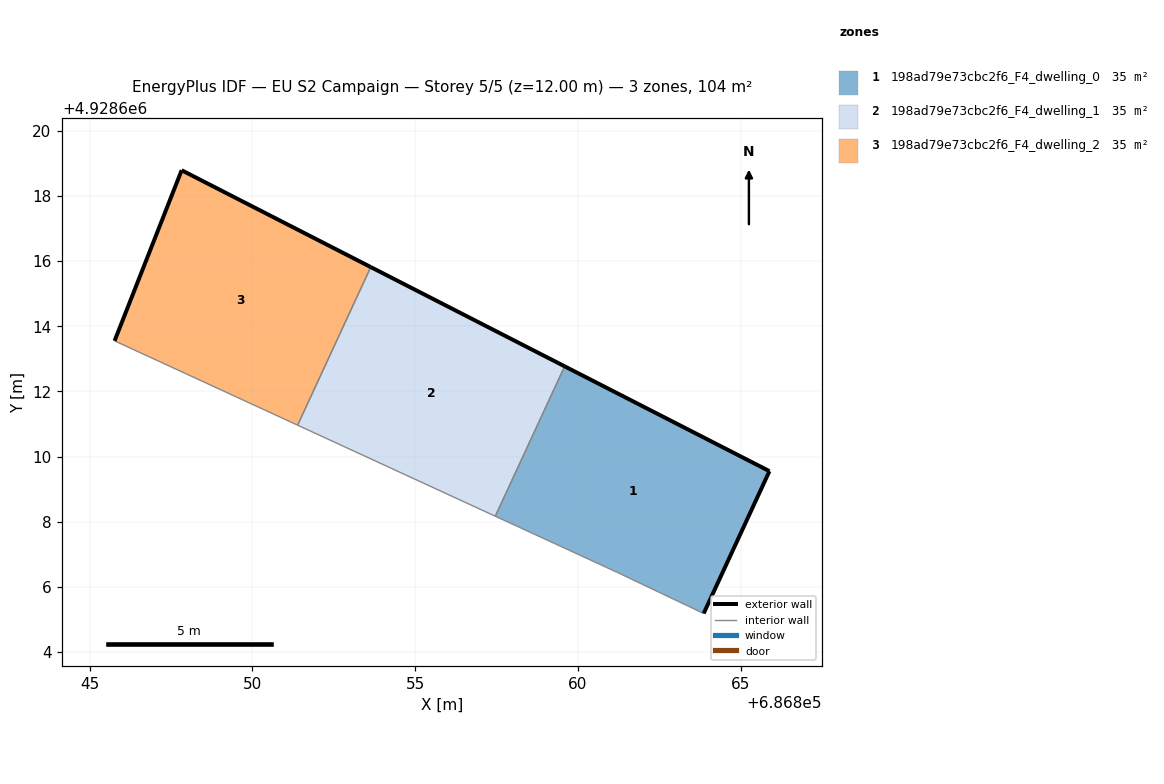
=== STOREY PLAN SPEC (per zone: floor XY polygon, exterior-wall plan segments, windows/doors) ===
zone 1: 198ad79e73cbc2f6_F4_dwelling_0  (34.8 m²)
  floor: (686863.86, 4928605.18) (686865.88, 4928609.55) (686859.59, 4928612.77) (686857.46, 4928608.17) (686861.21, 4928606.44)
  exterior wall: (686865.88, 4928609.55) – (686863.86, 4928605.18)  [4.8 m]
  exterior wall: (686859.59, 4928612.77) – (686865.88, 4928609.55)  [7.1 m]
  interior walls: 3
zone 2: 198ad79e73cbc2f6_F4_dwelling_1  (34.8 m²)
  floor: (686857.46, 4928608.17) (686859.59, 4928612.77) (686853.63, 4928615.82) (686851.39, 4928610.96)
  exterior wall: (686853.63, 4928615.82) – (686859.59, 4928612.77)  [6.7 m]
  interior walls: 3
zone 3: 198ad79e73cbc2f6_F4_dwelling_2  (34.8 m²)
  floor: (686851.39, 4928610.96) (686853.63, 4928615.82) (686847.83, 4928618.79) (686845.77, 4928613.55)
  exterior wall: (686845.77, 4928613.55) – (686847.83, 4928618.79)  [5.6 m]
  exterior wall: (686847.83, 4928618.79) – (686853.63, 4928615.82)  [6.5 m]
  interior walls: 2

=== DERIVED (storey summary) ===
Building: EU S2 Campaign
Storey: 5 of 5  (floor level z = 12.00 m)
Storey gross floor area: 104.5 m²
Zones on this storey: 3
  - 198ad79e73cbc2f6_F4_dwelling_0: floor 34.8 m²; exterior wall 11.9 m (35.6 m²); WWR 0.0%
  - 198ad79e73cbc2f6_F4_dwelling_1: floor 34.8 m²; exterior wall 6.7 m (20.1 m²); WWR 0.0%
  - 198ad79e73cbc2f6_F4_dwelling_2: floor 34.8 m²; exterior wall 12.2 m (36.5 m²); WWR 0.0%
Zone adjacency (shared interzone walls):
  - 198ad79e73cbc2f6_F4_dwelling_0 ↔ 198ad79e73cbc2f6_F4_dwelling_1
  - 198ad79e73cbc2f6_F4_dwelling_1 ↔ 198ad79e73cbc2f6_F4_dwelling_2